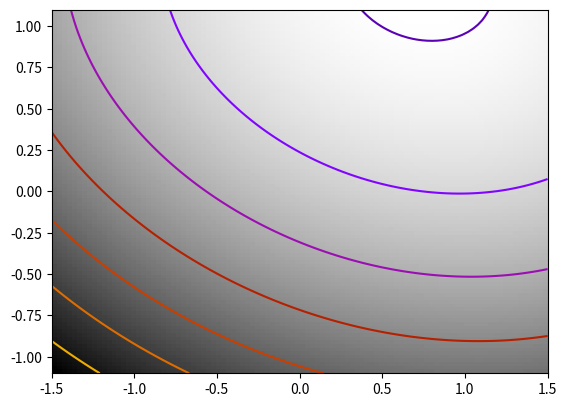

The script that saved this image:
"""
Alternating optimization
=========================

The challenge here is that Hessian of the problem is a very
ill-conditioned matrix. This can easily be seen, as the Hessian of the
first term in simply 2 * K.T @ K. Thus the conditioning of the
problem can be judged from looking at the conditioning of K.
"""

import time

import matplotlib.pyplot as plt
import numpy as np
import scipy as sp

rng = np.random.default_rng(27446968)

K = rng.normal(size=(100, 100))


def f(x):
    return np.sum((K @ (x - 1)) ** 2) + np.sum(x**2) ** 2


def f_prime(x):
    return 2 * K.T @ K @ (x - 1) + 4 * np.sum(x**2) * x


def hessian(x):
    H = 2 * K.T @ K + 4 * 2 * x * x[:, np.newaxis]
    return H + 4 * np.eye(H.shape[0]) * np.sum(x**2)


###############################################################################
# Some pretty plotting

plt.figure(1)
plt.clf()
Z = X, Y = np.mgrid[-1.5:1.5:100j, -1.1:1.1:100j]
# Complete in the additional dimensions with zeros
Z = np.reshape(Z, (2, -1)).copy()
Z.resize((100, Z.shape[-1]))
Z = np.apply_along_axis(f, 0, Z)
Z = np.reshape(Z, X.shape)
plt.imshow(Z.T, cmap=plt.cm.gray_r, extent=[-1.5, 1.5, -1.1, 1.1], origin="lower")
plt.contour(X, Y, Z, cmap=plt.cm.gnuplot)

# A reference but slow solution:
t0 = time.time()
x_ref = sp.optimize.minimize(f, K[0], method="Powell").x
print(f"     Powell: time {time.time() - t0:.2f}s")
f_ref = f(x_ref)

# Compare different approaches
t0 = time.time()
x_bfgs = sp.optimize.minimize(f, K[0], method="BFGS").x
print(
    f"       BFGS: time {time.time() - t0:.2f}s, x error {np.sqrt(np.sum((x_bfgs - x_ref) ** 2)):.2f}, f error {f(x_bfgs) - f_ref:.2f}"
)

t0 = time.time()
x_l_bfgs = sp.optimize.minimize(f, K[0], method="L-BFGS-B").x
print(
    f"     L-BFGS: time {time.time() - t0:.2f}s, x error {np.sqrt(np.sum((x_l_bfgs - x_ref) ** 2)):.2f}, f error {f(x_l_bfgs) - f_ref:.2f}"
)


t0 = time.time()
x_bfgs = sp.optimize.minimize(f, K[0], jac=f_prime, method="BFGS").x
print(
    f"  BFGS w f': time {time.time() - t0:.2f}s, x error {np.sqrt(np.sum((x_bfgs - x_ref) ** 2)):.2f}, f error {f(x_bfgs) - f_ref:.2f}"
)

t0 = time.time()
x_l_bfgs = sp.optimize.minimize(f, K[0], jac=f_prime, method="L-BFGS-B").x
print(
    f"L-BFGS w f': time {time.time() - t0:.2f}s, x error {np.sqrt(np.sum((x_l_bfgs - x_ref) ** 2)):.2f}, f error {f(x_l_bfgs) - f_ref:.2f}"
)

t0 = time.time()
x_newton = sp.optimize.minimize(
    f, K[0], jac=f_prime, hess=hessian, method="Newton-CG"
).x
print(
    f"     Newton: time {time.time() - t0:.2f}s, x error {np.sqrt(np.sum((x_newton - x_ref) ** 2)):.2f}, f error {f(x_newton) - f_ref:.2f}"
)

plt.show()
